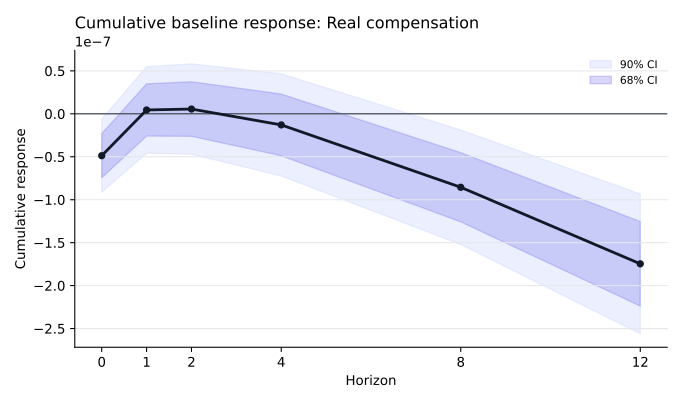

The table this chart was drawn from, first rows:
response, horizon, cumulative_response, cumulative_HAC_se_independence_approx, CI_68_low, CI_68_high, CI_low, CI_high, min_F_stat_to_horizon, weak_iv_flag_to_horizon, ci_method
ln_compensation_ea20_real, 0, -4.8755378922384294e-08, 2.582057925418986e-08, -7.443285751075561e-08, -2.3077900334012975e-08, -9.122645235862642e-08, -6.284305486142179e-09, 0.2064, weak_iv_risk, sum_of_reported_horizon_betas_with_indep…
ln_compensation_ea20_real, 1, 4.497229798564677e-09, 3.061998093748635e-08, -2.5953051628450994e-08, 3.494751122558035e-08, -4.5868156903644667e-08, 5.486261650077402e-08, 0.2064, weak_iv_risk, sum_of_reported_horizon_betas_with_indep…
ln_compensation_ea20_real, 2, 5.5790111211387644e-09, 3.195330075207848e-08, -2.6197200706337817e-08, 3.735522294861535e-08, -4.6979491513988706e-08, 5.813751375626624e-08, 0.2064, weak_iv_risk, sum_of_reported_horizon_betas_with_indep…
ln_compensation_ea20_real, 4, -1.2920615359948874e-08, 3.615498402032973e-08, -4.887522423628843e-08, 2.303399351639068e-08, -7.239027195816072e-08, 4.6549041238262975e-08, 0.1661, weak_iv_risk, sum_of_reported_horizon_betas_with_indep…
ln_compensation_ea20_real, 8, -8.553328034059421e-08, 4.0538923901926845e-08, -1.2584753279170565e-07, -4.5219027889482766e-08, -1.5221387635338828e-07, -1.8852684327800145e-08, 0.04748, weak_iv_risk, sum_of_reported_horizon_betas_with_indep…
ln_compensation_ea20_real, 12, -1.7467911230635645e-07, 4.949939150787542e-08, -2.2390417240544908e-07, -1.254540522072638e-07, -2.560983659599762e-07, -9.32598586527367e-08, 0.0157, weak_iv_risk, sum_of_reported_horizon_betas_with_indep…
